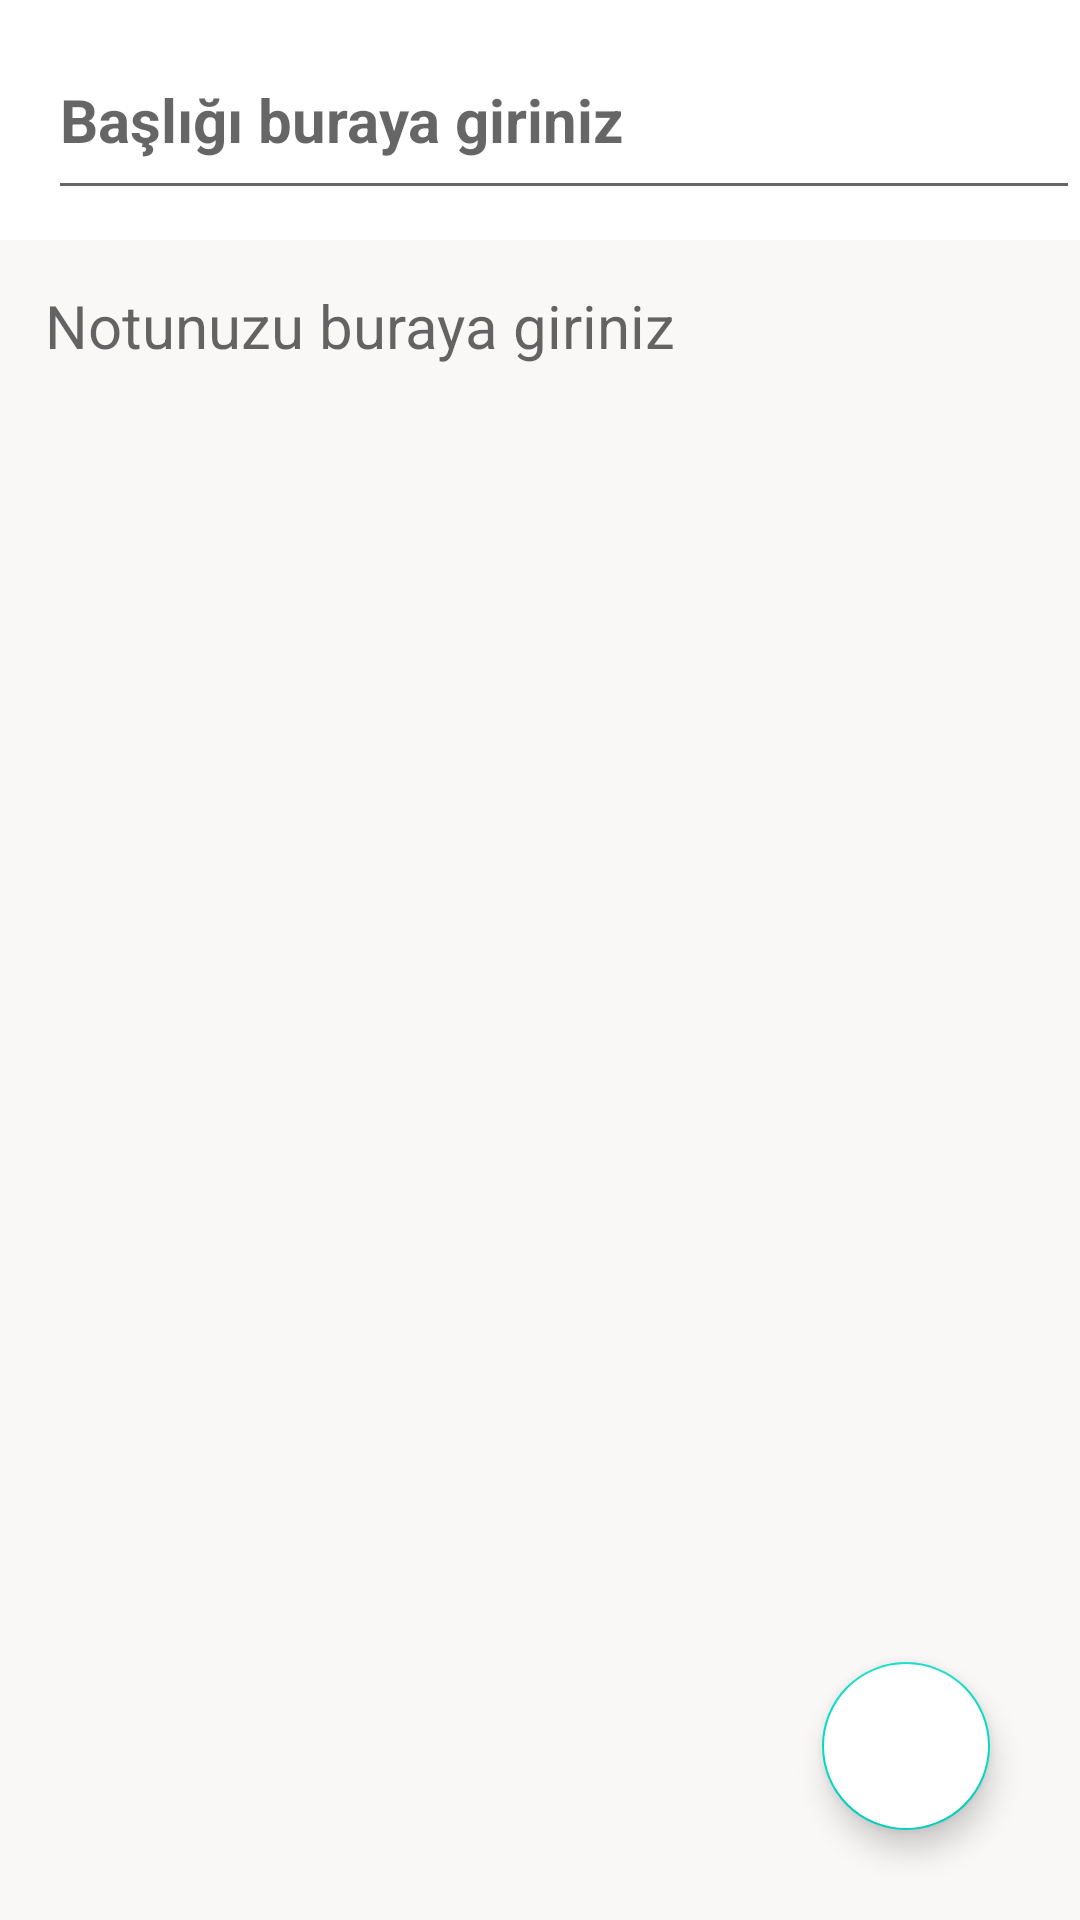

Here is an Android app screen rendered from its layout file. Give the layout XML and the strings, colors and styles it references.
<!-- AndroidManifest.xml: application theme Theme.PLANBUS -->
<!-- res/layout/activity_notes.xml -->
<?xml version="1.0" encoding="utf-8"?>
<RelativeLayout xmlns:android="http://schemas.android.com/apk/res/android"
    xmlns:app="http://schemas.android.com/apk/res-auto"
    xmlns:tools="http://schemas.android.com/tools"
    android:layout_width="match_parent"
    android:layout_height="match_parent"
    tools:context=".activities.CreateNotesActivity">

    <androidx.appcompat.widget.Toolbar
        android:id="@+id/tlbarNote"
        android:layout_width="match_parent"
        android:layout_height="70dp"
        android:background="@color/white">

        <EditText
            android:layout_marginTop="5dp"
            android:id="@+id/edtCreateTitle"
            android:layout_width="match_parent"
            android:layout_height="match_parent"
            android:paddingTop="12dp"
            android:lines="1"
            android:hint="Başlığı buraya giriniz"
            android:textColor="@color/black"
            android:textSize="20sp"
            android:textStyle="bold" />

    </androidx.appcompat.widget.Toolbar>

    <EditText
        android:id="@+id/edtCreateContent"
        android:layout_width="match_parent"
        android:layout_height="match_parent"
        android:layout_below="@id/tlbarNote"
        android:layout_marginTop="10dp"
        android:background="#faf7f7"
        android:gravity="top|left"
        android:padding="15dp"
        android:hint="Notunuzu buraya giriniz"
        android:textColor="@color/black"
        android:textSize="20sp"/>

    <com.google.android.material.floatingactionbutton.FloatingActionButton
        android:id="@+id/fbtnSaveNote"
        android:layout_width="wrap_content"
        android:layout_height="wrap_content"
        android:layout_alignParentRight="true"
        android:layout_alignParentBottom="true"
        android:layout_gravity="bottom|end"
        android:layout_marginRight="30dp"
        android:layout_marginBottom="30dp"
        android:backgroundTint="@color/white"
        android:src="@drawable/save"
        app:maxImageSize="40dp">

    </com.google.android.material.floatingactionbutton.FloatingActionButton>

    <ProgressBar
        android:id="@+id/prgrssNote"
        android:layout_width="wrap_content"
        android:layout_height="wrap_content"
        android:layout_centerInParent="true"
        android:layout_marginTop="10dp"
        android:visibility="invisible">

    </ProgressBar>

</RelativeLayout>
<!-- resources referenced by this layout -->
<resources>
  <color name="black">#FF000000</color>
  <color name="white">#FFFFFFFF</color>
  <style name="Theme.PLANBUS" parent="Theme.MaterialComponents.DayNight.NoActionBar">
          
          <item name="colorPrimary">@color/purple_500</item>
          <item name="colorPrimaryVariant">@color/purple_700</item>
          <item name="colorOnPrimary">@color/white</item>
          
          <item name="colorSecondary">@color/teal_200</item>
          <item name="colorSecondaryVariant">@color/teal_700</item>
          <item name="colorOnSecondary">@color/black</item>
          
          
          
  
          <item name="android:statusBarColor">#000000</item>
      </style>
  <color name="purple_500">#FF6200EE</color>
  <color name="purple_700">#FF3700B3</color>
  <color name="teal_200">#FF03DAC5</color>
  <color name="teal_700">#FF018786</color>
</resources>
